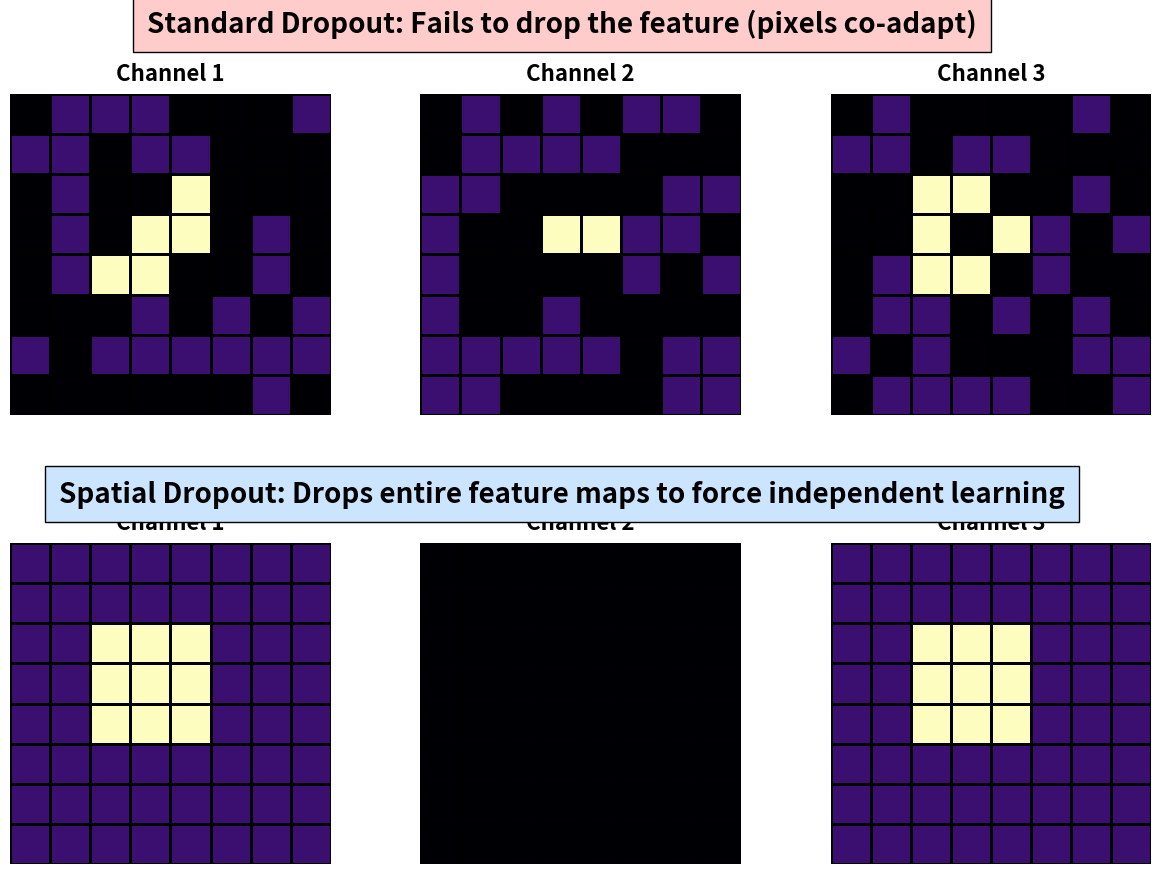

Source code (Python): (Note: this script raises an exception after producing the figure.)
import numpy as np
import matplotlib.pyplot as plt
import seaborn as sns

np.random.seed(42)

# Create the Feature Map (3 channels, 8x8 spatial)
tensor = np.full((3, 8, 8), 0.2)

# Add a distinct 3x3 active feature across all channels
tensor[:, 2:5, 2:5] = 1.0

# --- Standard Dropout (p=0.5) ---
# Randomly zero out 50% of the individual pixels independently
standard_dropout_mask = np.random.binomial(1, 0.5, size=tensor.shape)
standard_dropout_tensor = tensor * standard_dropout_mask

# --- Spatial Dropout (p=0.33) ---
# Randomly zero out 1 out of the 3 channels entirely
spatial_dropout_tensor = tensor.copy()
spatial_dropout_tensor[1, :, :] = 0.0 # Force drop Channel 2 (index 1) for reliable visual

# --- Visualization ---
fig, axes = plt.subplots(2, 3, figsize=(15, 10))

kwargs = {'vmin': 0.0, 'vmax': 1.0, 'cmap': 'magma', 'cbar': False, 
          'linewidths': 1, 'linecolor': 'black', 'square': True}

# Top Row: Standard Dropout
for i in range(3):
    sns.heatmap(standard_dropout_tensor[i], ax=axes[0, i], **kwargs)
    axes[0, i].set_title(f'Channel {i+1}', fontsize=16, fontweight='bold', pad=10)
    axes[0, i].set_xticks([])
    axes[0, i].set_yticks([])

# Bottom Row: Spatial Dropout
for i in range(3):
    sns.heatmap(spatial_dropout_tensor[i], ax=axes[1, i], **kwargs)
    axes[1, i].set_title(f'Channel {i+1}', fontsize=16, fontweight='bold', pad=10)
    axes[1, i].set_xticks([])
    axes[1, i].set_yticks([])

# Row Titles
fig.text(0.5, 0.95, "Standard Dropout: Fails to drop the feature (pixels co-adapt)", 
         ha='center', va='center', fontsize=20, fontweight='bold', bbox=dict(facecolor='#ffcccc', edgecolor='black', pad=10))
fig.text(0.5, 0.48, "Spatial Dropout: Drops entire feature maps to force independent learning", 
         ha='center', va='center', fontsize=20, fontweight='bold', bbox=dict(facecolor='#cce5ff', edgecolor='black', pad=10))

plt.subplots_adjust(hspace=0.4)
plt.savefig('assets/spatial_dropout_visual.png', dpi=300, bbox_inches='tight')
print("Saved assets/spatial_dropout_visual.png")
